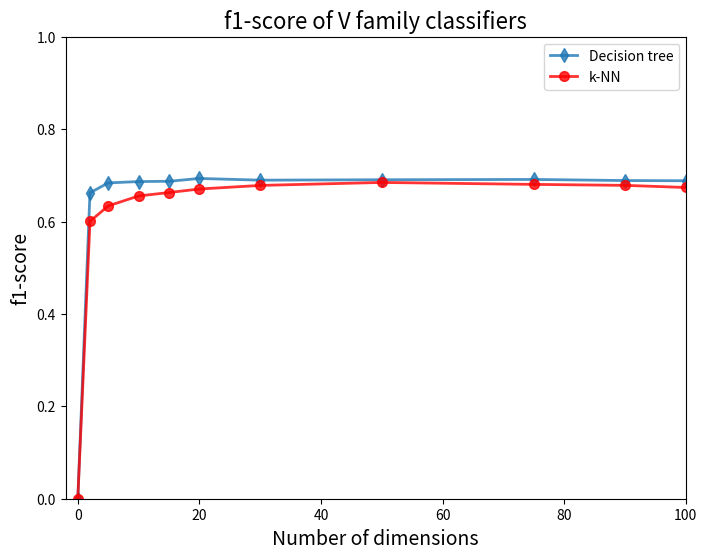

Here is the Python script that generated this plot:
# -*- coding: utf-8 -*-
"""
Created on Mon Jul 13 10:56:02 2020

[redacted]
"""
import matplotlib.pyplot as plt
from matplotlib.pyplot import figure

dimensions= [0, 2, 5, 10, 15, 20, 30, 50, 75, 90, 100]
knn_f1_score= [0.6004093567251462, 0.6337894736842106, 0.6553216374269006, 0.6627368421052632, 0.670374269005848, 0.6781403508771929, 0.6845730994152047, 0.6803625730994152, 0.6782807017543859, 0.6736608187134503]
decision_tree_f1_score= [0.6621520467836257, 0.6835789473684211, 0.6864912280701755, 0.6870877192982456, 0.693204678362573, 0.6895321637426901, 0.6904210526315789, 0.6910643274853802, 0.6886900584795321, 0.688233918128655]


knn_f1_score.insert(0,0)
decision_tree_f1_score.insert(0,0)

#sns.set(color_codes=True)
figure(num=None, figsize=(8, 6), dpi=80, facecolor='w', edgecolor='k')
plt.plot(dimensions, decision_tree_f1_score, lw=2, marker='d',markersize=7,alpha = 0.8)
plt.ylim(0,1)
plt.xlim(-2,100)
plt.plot(dimensions, knn_f1_score, color = 'r', linewidth=2, marker='o',alpha = 0.8, markersize=7)
plt.legend(['Decision tree', 'k-NN'])
plt.title('f1-score of V family classifiers', fontsize = 16)
plt.xlabel('Number of dimensions', fontsize = 14)
plt.ylabel('f1-score', fontsize = 14)
plt.show()
